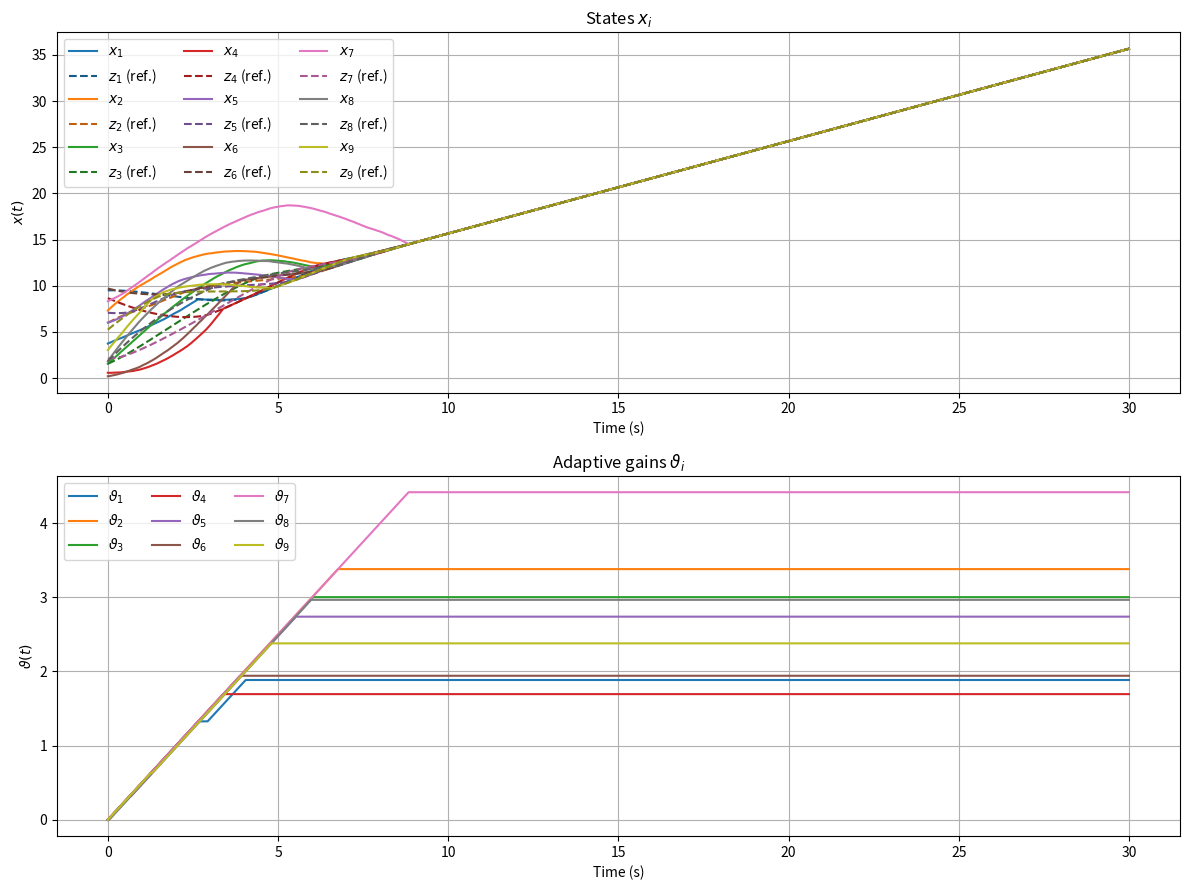
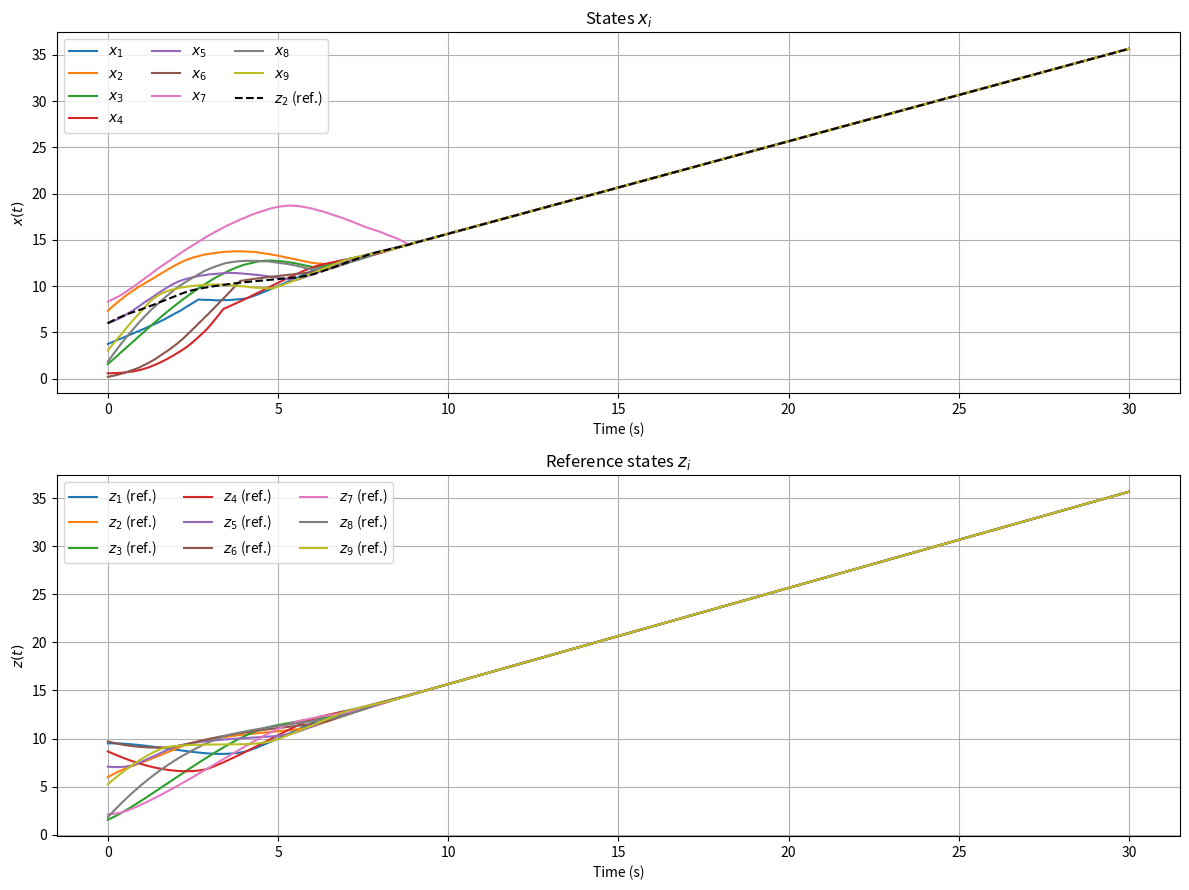
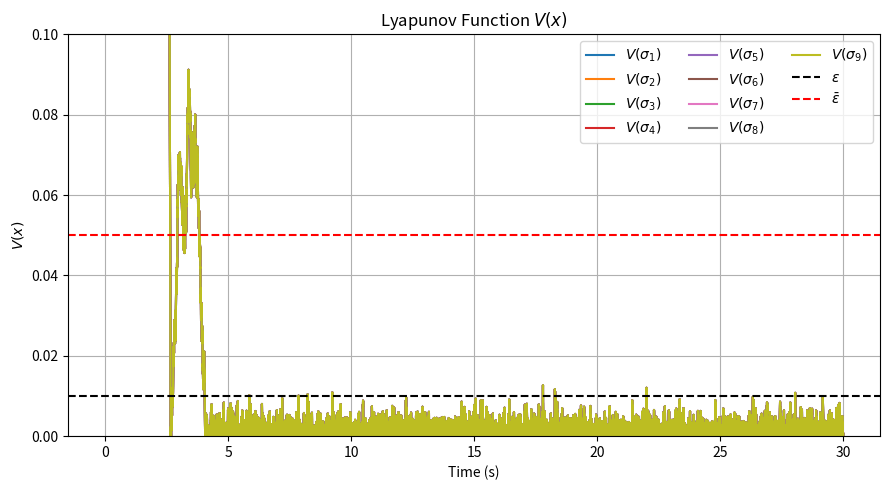
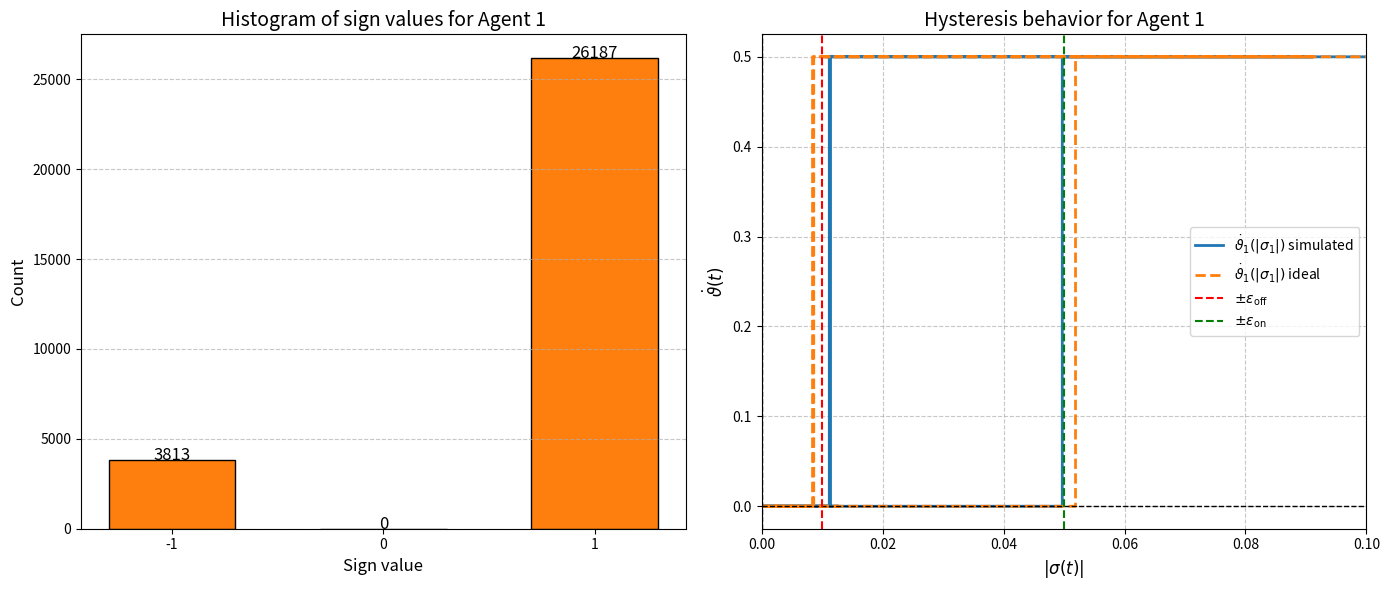
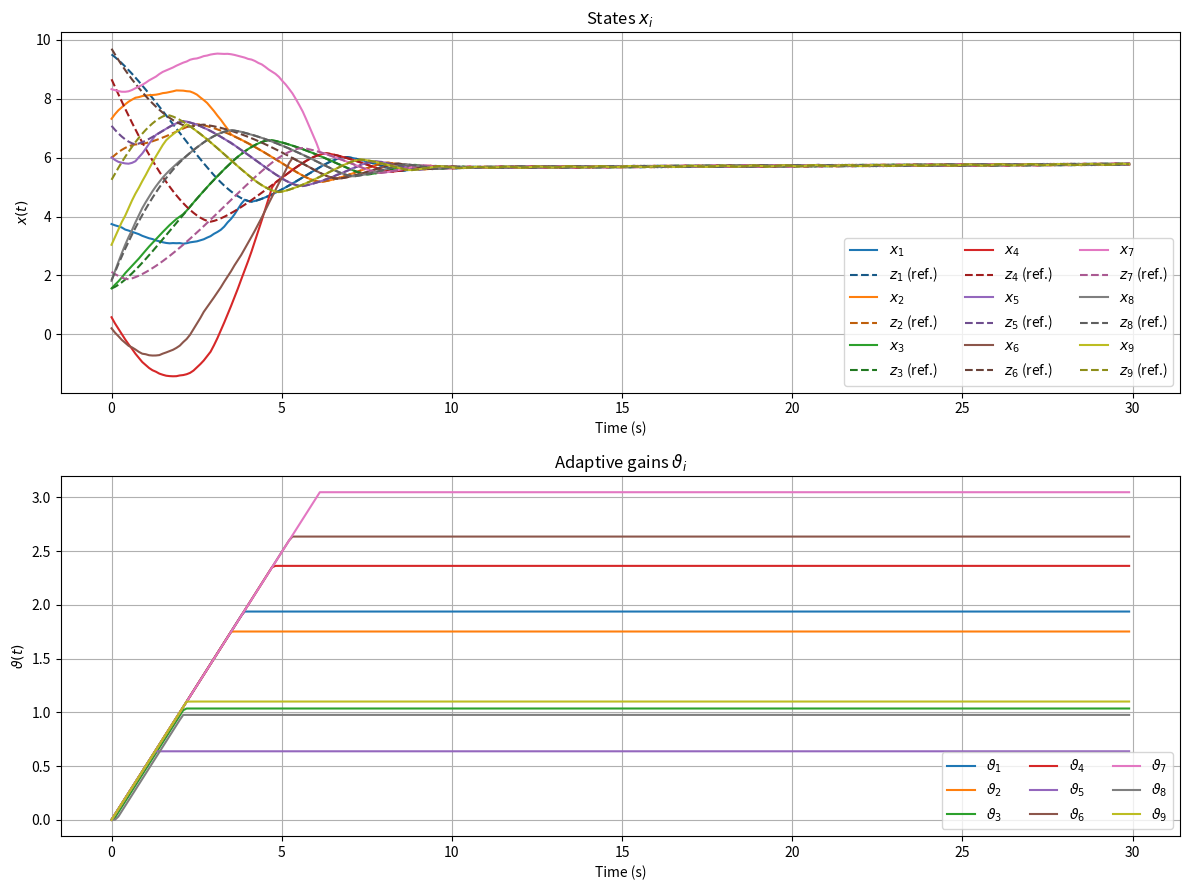
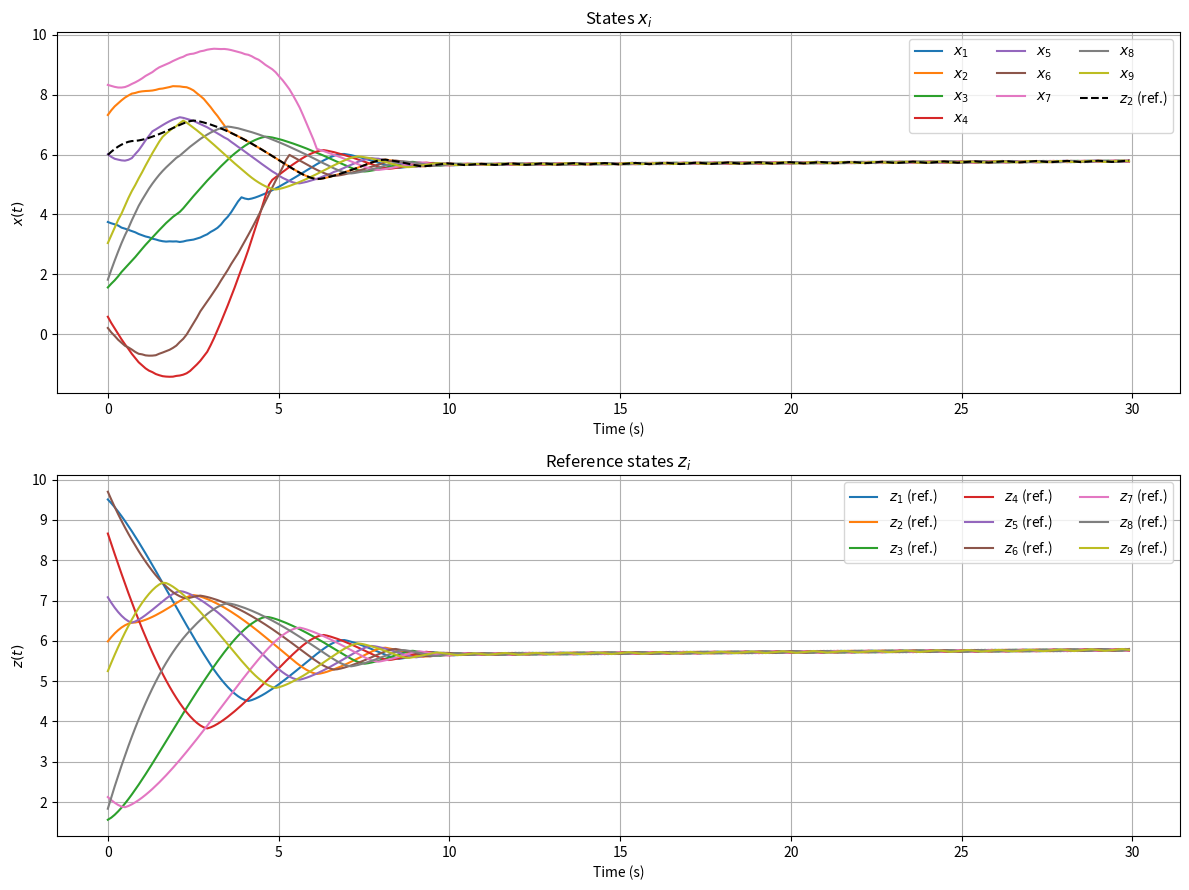
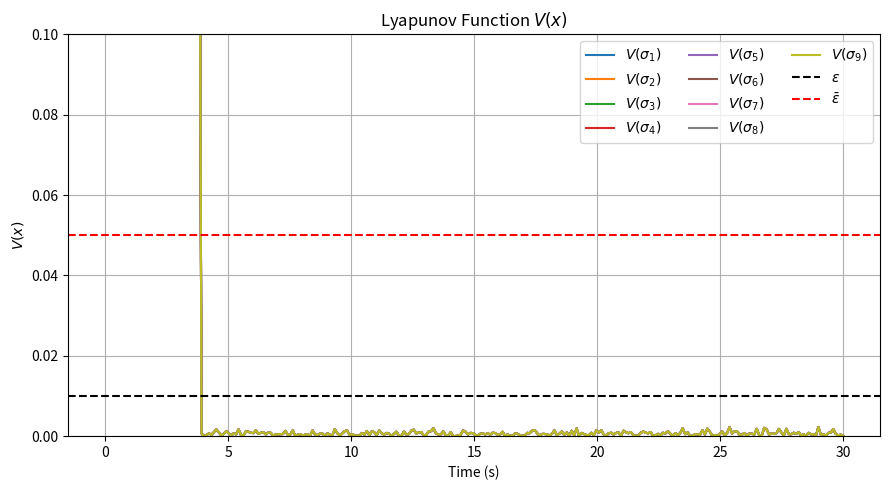
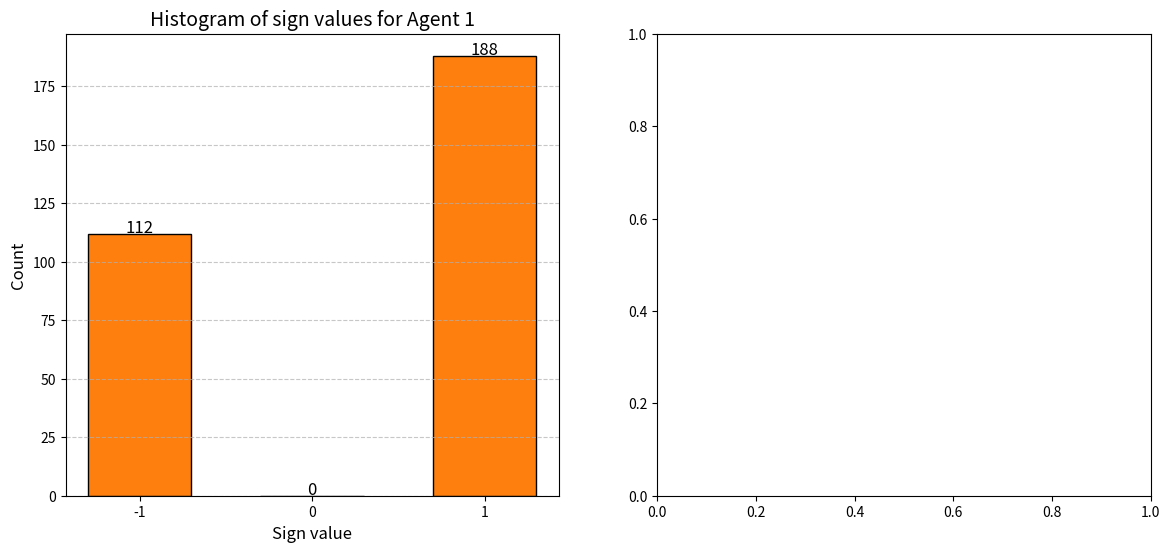

Generate these figures, in order, with matplotlib: (Note: this script raises an exception after producing the figures.)
#%% Finite-Time Robust Adaptive Consensus (FTRAC) - LAPLACIAN
import numpy as np
import networkx as nx
import matplotlib.pyplot as plt
import matplotlib.colors as mcolors

def darken_color(color, amount=0.6):
    """
    Darkens a given matplotlib color.
    `amount` < 1 darkens the color, > 1 would lighten it.
    """
    try:
        c = mcolors.to_rgb(color)
        return tuple([amount * x for x in c])
    except:
        return color 

## Graph definition: 
np.random.seed(42)  # For reproducibility {40, 41, 42}

NODES = {
    1: {'x0': np.random.uniform(0,10), 'z0': np.random.uniform(0,10), 'neighbors': [4]},
    2: {'x0': np.random.uniform(0,10), 'z0': np.random.uniform(0,10), 'neighbors': [5]},
    3: {'x0': np.random.uniform(0,10), 'z0': np.random.uniform(0,10), 'neighbors': [8]},
    4: {'x0': np.random.uniform(0,10), 'z0': np.random.uniform(0,10), 'neighbors': [7]},
    5: {'x0': np.random.uniform(0,10), 'z0': np.random.uniform(0,10), 'neighbors': [9]},
    6: {'x0': np.random.uniform(0,10), 'z0': np.random.uniform(0,10), 'neighbors': [2]},
    7: {'x0': np.random.uniform(0,10), 'z0': np.random.uniform(0,10), 'neighbors': [3]},
    8: {'x0': np.random.uniform(0,10), 'z0': np.random.uniform(0,10), 'neighbors': [6]},
    9: {'x0': np.random.uniform(0,10), 'z0': np.random.uniform(0,10), 'neighbors': [1]},
}

G = nx.DiGraph()
for node, props in NODES.items():
    G.add_node(node, pos=(props['x0'], props['z0']))
    for neighbor in props['neighbors']:
        G.add_edge(node, neighbor)

print("Graph nodes:", G.nodes)
print("Graph edges:", G.edges)

## Laplacian matrix: 
L = nx.linalg.directed_laplacian_matrix(G)
L = np.array(L)
print("Laplacian Matrix:\n", L) 
use_laplacian = False

#% >>> System parameters: 
## Simulation:
T        = 30.0
dt       = 0.001
time     = np.arange(0, T, dt)
n_points = len(time)
n_agents = len(NODES)

## Adaptive gain: 
omega                 = 1.0     # Timer oscillator frequency (rad/s) --> slope 1s/1s
eta                   = 0.5     # adaptation gain
freeze_threshold_off  = 0.010   # error-threshold to freeze gain evolution ("ε" in paper)
freeze_threshold_on   = 0.050   # error-threshold to re-activate gain evolution ("ε̄" in paper)
active                = np.zeros(n_agents)  # Initially, all agents are inactive

params = {
    "dt":            dt,
    "omega":         omega,
    "n_points":      n_points,
    "n_agents":      n_agents,
    "use_laplacian": use_laplacian, 
    "eta":           eta,
    "epsilon_off":   freeze_threshold_off,
    "epsilon_on":    freeze_threshold_on,
    "active":        active,
    "nodes":         NODES,
}

## Disturbance: bounded known input
alpha   = 1.5
beta    = 0.5
kappa   = 1.0
phi     = np.random.uniform(0, 1, (n_agents, n_points)) 
nu = np.random.uniform(-alpha, alpha, (n_agents, n_points)) + beta + kappa * np.sin(2*np.pi*10*(time - phi))  

## Initial conditions:
init_conditions = {
    "x": np.array([NODES[i+1]['x0'] for i in range(n_agents)]),
    "z": np.array([NODES[i+1]['z0'] for i in range(n_agents)]),
    "vtheta": np.zeros(n_agents)  # Initial adaptive gains
}

#% >>> Plotting aux:
def plot_simulation(t, x, z, vartheta, params):
    """
    Plot x, z, vartheta, and u in a 2x2 grid.
    
    Parameters:
    - t: time vector
    - x, z, vartheta, mv: 2D arrays of shape (n_agents, n_points)
    """
    # Trim last time step (if necessary)
    n_agents = params["n_agents"]

    t = t[:-1]
    x = x[:,:-1]
    z = z[:,:-1]
    vartheta = vartheta[:,:-1]

    fig, axs = plt.subplots(2, 1, figsize=(12, 9))
    
    # --- Top-left: x_i ---
    colors = plt.cm.tab10.colors  

    for i in range(n_agents):
        base_color = colors[i % len(colors)]
        ref_color = darken_color(base_color, amount=0.75)  

        axs[0].plot(t, x[i,:], color=base_color, linestyle='-', label=f'$x_{{{i+1}}}$')
        axs[0].plot(t, z[i,:], color=ref_color, linestyle='--', label=f'$z_{{{i+1}}}$ (ref.)')
    
    axs[0].set_title('States $x_i$')
    axs[0].set_xlabel('Time (s)')
    axs[0].set_ylabel('$x(t)$')
    axs[0].legend(ncol=3)
    axs[0].grid(True) 
    
    # --- Bottom-left: vartheta_i ---
    for i in range(n_agents):
        axs[1].plot(t, vartheta[i,:], label=f'$\\vartheta_{i+1}$')
    axs[1].set_title('Adaptive gains $\\vartheta_i$')
    axs[1].set_xlabel('Time (s)')
    axs[1].set_ylabel('$\\vartheta(t)$')
    axs[1].legend(ncol=3)
    axs[1].grid(True)
    
    plt.tight_layout()
    plt.show()

def plot_states(t, x, z, n_agents, ref_state_num=1):
    """
    Plot x and z states for all agents.
    
    Parameters:
    - t: time vector
    - x, z: 2D arrays of shape (n_agents, n_points)
    - n_agents: number of agents
    - save_path: path to save figure (optional)
    """
    # Trim last time step (if necessary)
    t = t[:-1]
    x = x[:,:-1]
    z = z[:,:-1]

    fig, axs = plt.subplots(2, 1, figsize=(12, 9))
    for i in range(n_agents):
        axs[0].plot(t, x[i,:], linestyle='-', label=f'$x_{{{i+1}}}$')
    axs[0].plot(t, z[ref_state_num-1,:], '--k', label=f'$z_{{{ref_state_num}}}$ (ref.)')
    axs[0].set_title('States $x_i$')
    axs[0].set_xlabel('Time (s)')
    axs[0].set_ylabel('$x(t)$')
    axs[0].legend(ncol=3)
    axs[0].grid(True)

    for i in range(n_agents):
        axs[1].plot(t, z[i,:], linestyle='-', label=f'$z_{{{i+1}}}$ (ref.)')

    axs[1].set_title('Reference states $z_i$')
    axs[1].set_xlabel('Time (s)')
    axs[1].set_ylabel('$z(t)$')
    axs[1].legend(ncol=3)
    axs[1].grid(True)

    plt.tight_layout()
    plt.show()

def plot_lyapunov(t, x, z, params, agent=1):
    epsilon = (params["epsilon_off"], params["epsilon_on"])
    sigma = x - z
    V = np.abs(sigma[agent-1,:])

    fig, ax = plt.subplots(figsize=(9, 5))

    for i in range(n_agents):
        ax.plot(t, V, label=f'$V(\\sigma_{{{i+1}}})$')
    ax.axhline(epsilon[0], color='k', linestyle='--', label='$\\epsilon$')
    ax.axhline(epsilon[1], color='r', linestyle='--', label='$\\bar{\\epsilon}$')
    ax.set_ylim([0, (epsilon[1] * 2.0)])
    ax.set_title('Lyapunov Function $V(x)$')
    ax.set_xlabel('Time (s)')
    ax.set_ylabel(f'$V(x)$')
    ax.legend(ncol=3)
    ax.grid(True)

    plt.tight_layout()
    plt.show()

def plot_hysteresis_and_sign_function(x, z, dvtheta, params, agent=1):
    epsilon = (params["epsilon_off"], params["epsilon_on"])
    eta = params["eta"]

    sigma = x - z
    sigma = sigma[agent-1, :]
    grad = np.sign(sigma)
    dvtheta_t = dvtheta[agent-1, :]
    print(dvtheta_t)

    fig, axs = plt.subplots(1, 2, figsize=(14, 6))
    # --- histogram of grad values ---
    bins = [-1.5, -0.5, 0.5, 1.5]   # bins centered at -1, 0, +1
    counts, _, _ = axs[0].hist(grad, bins=bins, rwidth=0.6,
                               color='tab:orange', edgecolor='k')

    axs[0].set_xticks([-1, 0, 1])
    axs[0].set_title(f'Histogram of sign values for Agent {agent}', fontsize=14)
    axs[0].set_xlabel('Sign value', fontsize=12)
    axs[0].set_ylabel('Count', fontsize=12)
    axs[0].grid(axis='y', linestyle='--', alpha=0.7)

    # annotate counts above bars
    for x_pos, c in zip([-1, 0, 1], counts):
        axs[0].text(x_pos, c + 0.5, str(int(c)), ha='center', fontsize=12)

    # --- Apply hysteresis logic ---
    active = 0
    dvtheta = np.zeros_like(sigma)
    for k in range(len(sigma) - 1):
        if active == 0:
            if np.abs(sigma[k]) > epsilon[1]:
                active = 1
                dvtheta[k] = 1 * eta
            else: 
                dvtheta[k] = 0
        else:
            if np.abs(sigma[k]) <= epsilon[0]:
                active = 0
                dvtheta[k] = 0
            else:
                dvtheta[k] = 1 * eta
    
    # Main hysteresis curve
    axs[1].step(np.abs(sigma), dvtheta_t, where='post', lw=2,
            label=rf'$\dot{{\vartheta}}_{{{agent}}}(|\sigma_{{{agent}}}|)$ simulated',
            color='tab:blue')
    axs[1].step(np.abs(sigma), dvtheta, where='post', lw=2,
            label=rf'$\dot{{\vartheta}}_{{{agent}}}(|\sigma_{{{agent}}}|)$ ideal',
            color='tab:orange', linestyle='--')
    axs[1].set_xlim(0, (2) * params["epsilon_on"])
    # Reference lines
    axs[1].axhline(0, color='k', linestyle='--', linewidth=1)
    axs[1].axvline(0, color='k', linestyle='--', linewidth=1)

    # Hysteresis thresholds
    axs[1].axvline(params["epsilon_off"], color='r', linestyle='--', 
               label=r'$\pm \epsilon_{\mathrm{off}}$')
    axs[1].axvline(-params["epsilon_off"], color='r', linestyle='--')
    axs[1].axvline(params["epsilon_on"], color='g', linestyle='--', 
               label=r'$\pm \epsilon_{\mathrm{on}}$')
    axs[1].axvline(-params["epsilon_on"], color='g', linestyle='--')

    # Labels and styling
    axs[1].set_title(f'Hysteresis behavior for Agent {agent}', fontsize=14)
    axs[1].set_xlabel(r'$|\sigma(t)|$', fontsize=12)
    axs[1].set_ylabel(r'$\dot{\vartheta}(t)$', fontsize=12)
    axs[1].legend()
    axs[1].grid(True, linestyle='--', alpha=0.7)

    plt.tight_layout()
    plt.show()

## Dynamics:
## Consensus law (Javier's design): 
def vi(i, z, neighbors): 
    diffs = z[i] - z[neighbors]
    return -np.sum(np.sign(diffs) * np.sqrt(np.abs(diffs)))

def dynamics(t, y, n_agents, nu, mv, dvth, params): 
    dydt = np.zeros_like(y)

    x = y[:n_agents]
    z = y[n_agents:2*n_agents]
    vtheta = y[2*n_agents:3*n_agents]

    v = np.zeros(n_agents)
    if params["use_laplacian"]:
        v = -L @ z
    else:
        for i in range(n_agents):
            neighbors = params["nodes"][i+1]['neighbors']
            neighbors_index = [n-1 for n in neighbors]  # Convert to 0-based index
            v[i] = vi(i, z, neighbors_index)
    g = v + params["omega"]
    dzdt = g

    sigma = x - z
    grad = np.sign(sigma)

    dvtheta = np.zeros(n_agents)
    for i in range(n_agents):
        if params["active"][i] == 0: 
            if np.abs(sigma[i]) > params["epsilon_on"]:
                params["active"][i] = 1
                dvtheta[i] = params["eta"] * 1.0
            else: 
                dvtheta[i] = 0.0

        else:
            if np.abs(sigma[i]) <= params["epsilon_off"]:
                params["active"][i] = 0
                dvtheta[i] = 0.0
            else:
                dvtheta[i] = params["eta"] * 1.0
    
    dvthdt = dvtheta
    u = g - vtheta * grad

    k = int(t / params["dt"])
    if k < params["n_points"]:
        dvth[:,k] = dvthdt
        mv[:,k] = u

    dxdt = params["omega"] + u + nu

    dydt[:n_agents] = dxdt
    dydt[n_agents:2*n_agents] = dzdt
    dydt[2*n_agents:3*n_agents] = dvthdt

    return dydt

def dyn2sample(t, y, g, nu, n_agents, dvth, params): 
    dydt = np.zeros_like(y)

    x = y[:n_agents]
    z = y[n_agents:2*n_agents]
    vtheta = y[2*n_agents:3*n_agents]

    sigma = x - z
    grad = np.sign(sigma)

    dvtheta = np.zeros(n_agents)
    for i in range(n_agents):
        if params["active"][i] == 0: 
            if np.abs(sigma[i]) > params["epsilon_on"]:
                params["active"][i] = 1
                dvtheta[i] = params["eta"] * 1.0
            else: 
                dvtheta[i] = 0.0

        else:
            if np.abs(sigma[i]) <= params["epsilon_off"]:
                params["active"][i] = 0
                dvtheta[i] = 0.0
            else:
                dvtheta[i] = params["eta"] * 1.0

    u = g - vtheta * grad
    dxdt = u + nu
    dzdt = g    # consensus law
    dvthdt = dvtheta

    k = int(t / params["dt"])
    if k < params["n_points"]:
        dvth[:,k] = dvthdt

    dydt[:n_agents] = dxdt
    dydt[n_agents:2*n_agents] = dzdt
    dydt[2*n_agents:3*n_agents] = dvthdt
    return dydt

def rk4_step(f, t, y, dt, *args):
    """
    One step of fixed-step RK4 integration.

    f : function(t, y, *args) -> dydt
    t : current time
    y : current state vector
    dt: time step
    *args: extra arguments passed to f
    """
    k1 = f(t, y, *args)
    k2 = f(t + dt/2, y + dt/2 * k1, *args)
    k3 = f(t + dt/2, y + dt/2 * k2, *args)
    k4 = f(t + dt,   y + dt   * k3, *args)
    return y + (dt/6) * (k1 + 2*k2 + 2*k3 + k4)

#%% Simulation: RK4 integration
def simulate_dynamics(params, init_conditions):
    # Preallocate variables: states, manipulated variables and derivatives
    n_points = params["n_points"]
    n_agents = params["n_agents"]
    dt = params["dt"]

    x = np.zeros(shape=(n_agents, n_points))
    z = np.zeros(shape=(n_agents, n_points))
    vtheta = np.zeros(shape=(n_agents, n_points))
    dvth = np.zeros(shape=(n_agents, n_points))
    mv = np.zeros(shape=(n_agents, n_points))
    y = np.concatenate(
        [init_conditions["x"], init_conditions["z"], init_conditions["vtheta"]]
    )

    t = 0.0
    for k in range(n_points):

        x[:, k] = y[:n_agents]
        z[:, k] = y[n_agents:2*n_agents]
        vtheta[:, k] = y[2*n_agents:3*n_agents]
        y = rk4_step(dynamics, t, y, dt, n_agents, nu[:, k], mv, dvth, params)

        t += dt
    return x, z, vtheta, mv, dvth

x, z, vtheta, mv, dvth = simulate_dynamics(params, init_conditions)
t = np.linspace(0, T, n_points)
plot_simulation(t, x, z, vtheta, params)
plot_states(t, x, z, n_agents, ref_state_num=2)
plot_lyapunov(t, x, z, params, agent=1)
plot_hysteresis_and_sign_function(x, z, dvth, params, agent=1)

#%% Simulation: sampled dynamics (to mimic microcontroller and network behavior)
def simulate_sampled_dynamics(params, init_conditions, sample_time=0.1):
    n_points = params["n_points"]
    n_agents = params["n_agents"]
    dt = params["dt"]

    # Full trajectories
    x = np.zeros((n_agents, n_points))
    z = np.zeros((n_agents, n_points))
    vtheta = np.zeros((n_agents, n_points))

    # Initial condition vector
    y = np.concatenate(
        [init_conditions["x"], init_conditions["z"], init_conditions["vtheta"]]
    )

    v = np.zeros(n_agents)

    # Sampling setup
    sample_interval = int(sample_time / dt)   # how many steps between samples
    sample_points = n_points // sample_interval
    xs = np.zeros((n_agents, sample_points))
    zs = np.zeros((n_agents, sample_points))
    vthetas = np.zeros((n_agents, sample_points))
    dvthetas = np.zeros((n_agents, n_points))

    t = 0.0
    for k in range(n_points):

        # Store full trajectory
        x[:, k] = y[:n_agents]
        z[:, k] = y[n_agents:2*n_agents]
        vtheta[:, k] = y[2*n_agents:3*n_agents]

        # Compute consensus input
        if k % sample_interval == 0:
            if params["use_laplacian"]:
                v = -L @ z[:, k]
            else:
                for i in range(n_agents):
                    neighbors = params["nodes"][i+1]['neighbors']
                    neighbors_index = [n-1 for n in neighbors]
                    v[i] = vi(i, z[:, k], neighbors_index)

            # Store sampled trajectories
            sample_idx = k // sample_interval
            if sample_idx < sample_points:
                xs[:, sample_idx] = x[:, k]
                zs[:, sample_idx] = z[:, k]
                vthetas[:, sample_idx] = vtheta[:, k]

        # RK4 integration
        g = v
        y = rk4_step(dyn2sample, t, y, dt, g, nu[:, k], n_agents, dvthetas, params)
        t += dt

    return xs, zs, vthetas, dvthetas, sample_points

x, z, vtheta, dvtheta, sample_points = simulate_sampled_dynamics(params, init_conditions)
t = np.linspace(0, T, sample_points)
plot_simulation(t, x, z, vtheta, params)
plot_states(t, x, z, n_agents, ref_state_num=2)
plot_lyapunov(t, x, z, params, agent=1)
plot_hysteresis_and_sign_function(x, z, dvtheta, params, agent=1)

#%% Simulation: Euler integration (for comparison)
def simulate_sampled_dynamics_euler(params, init_conditions, sample_time=0.1):
    n_points = params["n_points"]
    n_agents = params["n_agents"]
    dt = params["dt"]

    # Full trajectories
    x = np.zeros((n_agents, n_points))
    z = np.zeros((n_agents, n_points))
    vtheta = np.zeros((n_agents, n_points))

    # Initial condition vector
    y = np.concatenate(
        [init_conditions["x"], init_conditions["z"], init_conditions["vtheta"]]
    )

    v = np.zeros(n_agents)

    # Sampling setup
    sample_interval = int(sample_time / dt)   # how many steps between samples
    sample_points = n_points // sample_interval
    xs = np.zeros((n_agents, sample_points))
    zs = np.zeros((n_agents, sample_points))
    vthetas = np.zeros((n_agents, sample_points))
    dvthetas = np.zeros((n_agents, sample_points))

    t = 0.0
    for k in range(n_points):

        # Store full trajectory
        x[:, k] = y[:n_agents]
        z[:, k] = y[n_agents:2*n_agents]
        vtheta[:, k] = y[2*n_agents:3*n_agents]

        # Always compute consensus input
        if params["use_laplacian"]:
            v = -L @ z[:, k]
        else:
            for i in range(n_agents):
                neighbors = params["nodes"][i+1]['neighbors']
                neighbors_index = [n-1 for n in neighbors]
                v[i] = vi(i, z[:, k], neighbors_index)

        # Store sampled trajectories only at sample points
        if k % sample_interval == 0:
            sample_idx = k // sample_interval
            if sample_idx < sample_points:
                xs[:, sample_idx] = x[:, k]
                zs[:, sample_idx] = z[:, k]
                vthetas[:, sample_idx] = vtheta[:, k]

        # Euler integration step
        dydt = dyn2sample(t, y, v, nu[:, k], n_agents, dvthetas, params)
        y = y + dt * dydt
        t += dt

    return xs, zs, vthetas, dvthetas, sample_points

x, z, vtheta, sample_points = simulate_sampled_dynamics_euler(params, init_conditions)
t = np.linspace(0, T, sample_points)
plot_simulation(t, x, z, vtheta, params)
plot_states(t, x, z, n_agents, ref_state_num=2)
plot_lyapunov(t, x, z, params, agent=1)
plot_hysteresis_and_sign_function(x, z, dvtheta, params, agent=1)

#%% END OF FILE
## Hysteresis loop: 
def hysteresis_loop():
    sigma = np.linspace(-0.15, 0.15, 300)
    dvtheta = np.zeros_like(sigma)
    active = 0
    for k in range(len(sigma) - 1):
        if active == 0:
            if np.abs(sigma[k]) > freeze_threshold_on:
                active = 1
                dvtheta[k] = 1 * eta
            else: 
                dvtheta[k] = 0
        else:
            if np.abs(sigma[k]) <= freeze_threshold_off:
                active = 0
                dvtheta[k] = 0
            else:
                dvtheta[k] = 1 * eta

    plt.figure(figsize=(7,5))
    plt.step(np.abs(sigma), dvtheta, where='post', lw=2)
    plt.xlim(0, 0.15)
    plt.axhline(0, color='k', linestyle='--', linewidth=1)
    plt.axvline(0, color='k', linestyle='--', linewidth=1)
    plt.axvline(freeze_threshold_off, color='r', linestyle='--', label=r'$\epsilon_{\mathrm{off}}$')  
    plt.axvline(freeze_threshold_on, color='g', linestyle='--', label=r'$\epsilon_{\mathrm{on}}$')
    plt.title('Hysteresis behavior', fontsize=14)
    plt.xlabel(r'$|\sigma(t)|$', fontsize=12)
    plt.ylabel(r'$\dot{\vartheta}(t)$', fontsize=12)
    plt.legend()
    plt.grid(True, linestyle='--', alpha=0.7)
    plt.tight_layout()
    plt.show()

print(np.sign(0.0))  # Just to avoid linting error
